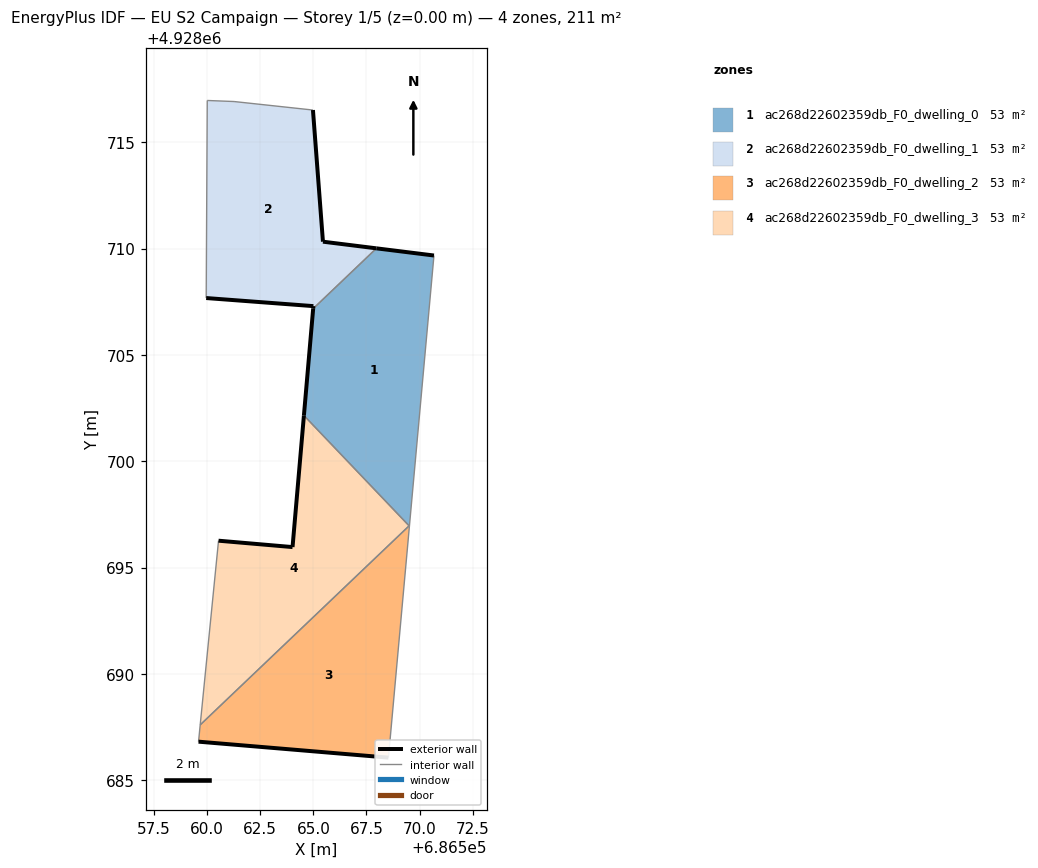
=== STOREY PLAN SPEC (per zone: floor XY polygon, exterior-wall plan segments, windows/doors) ===
zone 1: ac268d22602359db_F0_dwelling_0  (52.6 m²)
  floor: (686569.52, 4928696.95) (686570.67, 4928709.67) (686567.97, 4928710.01) (686564.99, 4928707.18) (686564.56, 4928702.15)
  exterior wall: (686564.56, 4928702.15) – (686564.99, 4928707.18)  [5.0 m]
  exterior wall: (686567.97, 4928710.01) – (686570.67, 4928709.67)  [2.7 m]
  interior walls: 4
zone 2: ac268d22602359db_F0_dwelling_1  (52.6 m²)
  floor: (686567.97, 4928710.01) (686565.45, 4928710.33) (686564.98, 4928716.51) (686561.27, 4928716.92) (686560.01, 4928716.96) (686559.96, 4928707.67) (686565.00, 4928707.29) (686564.99, 4928707.18)
  exterior wall: (686564.98, 4928716.51) – (686565.45, 4928710.33)  [6.2 m]
  exterior wall: (686565.45, 4928710.33) – (686567.97, 4928710.01)  [2.5 m]
  exterior wall: (686564.99, 4928707.18) – (686565.00, 4928707.29)  [0.1 m]
  exterior wall: (686565.00, 4928707.29) – (686559.96, 4928707.67)  [5.1 m]
  interior walls: 4
zone 3: ac268d22602359db_F0_dwelling_2  (52.6 m²)
  floor: (686568.53, 4928686.07) (686569.52, 4928696.95) (686569.50, 4928696.96) (686559.68, 4928687.60) (686559.60, 4928686.82)
  exterior wall: (686568.53, 4928686.07) – (686559.60, 4928686.82)  [9.0 m]
  interior walls: 4
zone 4: ac268d22602359db_F0_dwelling_3  (52.6 m²)
  floor: (686569.50, 4928696.96) (686564.56, 4928702.15) (686564.02, 4928695.96) (686560.54, 4928696.26) (686559.68, 4928687.60)
  exterior wall: (686560.54, 4928696.26) – (686564.02, 4928695.96)  [3.5 m]
  exterior wall: (686564.02, 4928695.96) – (686564.56, 4928702.15)  [6.2 m]
  interior walls: 3

=== DERIVED (storey summary) ===
Building: EU S2 Campaign
Storey: 1 of 5  (floor level z = 0.00 m)
Storey gross floor area: 210.5 m²
Zones on this storey: 4
  - ac268d22602359db_F0_dwelling_0: floor 52.6 m²; exterior wall 7.8 m (23.3 m²); WWR 0.0%
  - ac268d22602359db_F0_dwelling_1: floor 52.6 m²; exterior wall 13.9 m (41.7 m²); WWR 0.0%
  - ac268d22602359db_F0_dwelling_2: floor 52.6 m²; exterior wall 9.0 m (26.9 m²); WWR 0.0%
  - ac268d22602359db_F0_dwelling_3: floor 52.6 m²; exterior wall 9.7 m (29.1 m²); WWR 0.0%
Zone adjacency (shared interzone walls):
  - ac268d22602359db_F0_dwelling_0 ↔ ac268d22602359db_F0_dwelling_1
  - ac268d22602359db_F0_dwelling_0 ↔ ac268d22602359db_F0_dwelling_2
  - ac268d22602359db_F0_dwelling_0 ↔ ac268d22602359db_F0_dwelling_3
  - ac268d22602359db_F0_dwelling_2 ↔ ac268d22602359db_F0_dwelling_3